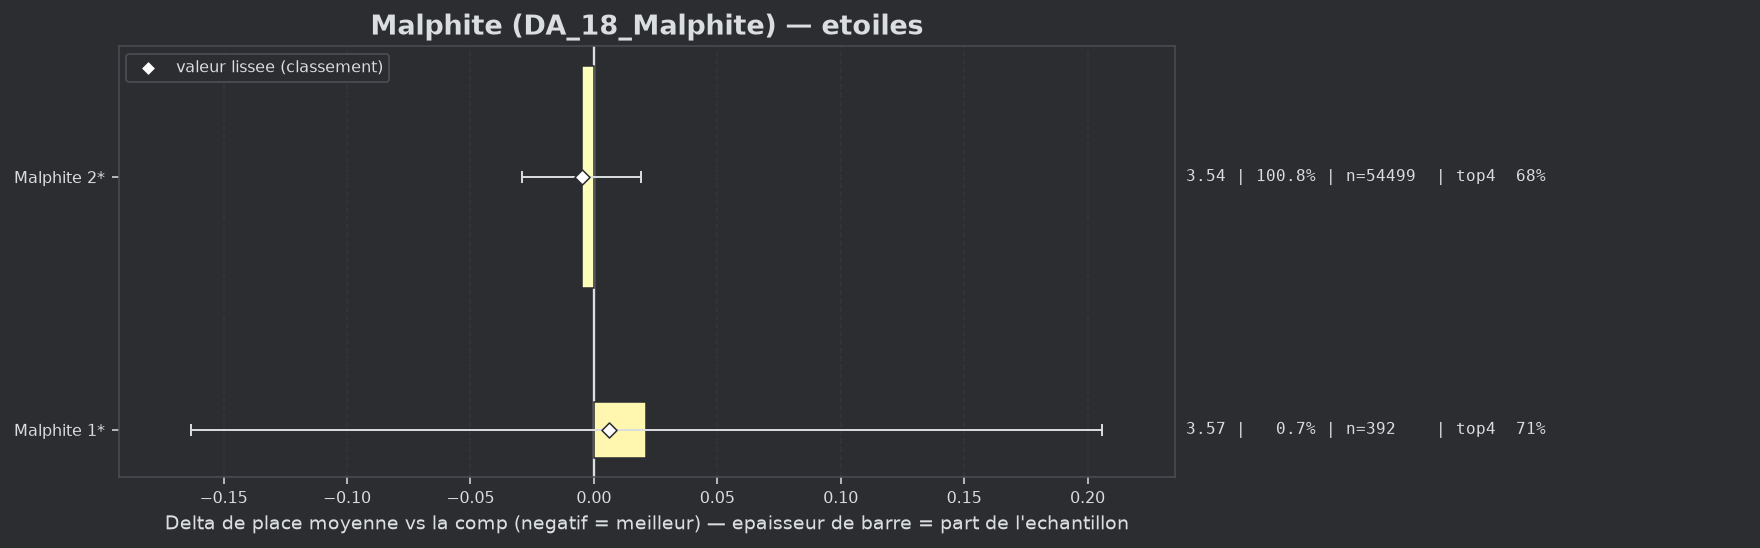

Source data for this figure (header and first rows):
group, label, n, share, avg_place, shrunk_avg, score, d_avg, d_avg_pess, impact, d_top4, win, top2, top4, sd, z, p, significant
populaire, Malphite 2*, 54499, 1.008, 3.542, 3.542, -0.005, -0.005, 0.0, 0.005, 0.0012, 0.1904, 0.3757, 0.6842, 2.021, -0.42, 0.6781, False
populaire, Malphite 1*, 392, 0.007251, 3.569, 3.553, 0.006, 0.021, 0.0, -0.0, 0.0262, 0.0893, 0.3699, 0.7092, 1.852, 0.23, 0.8197, False
